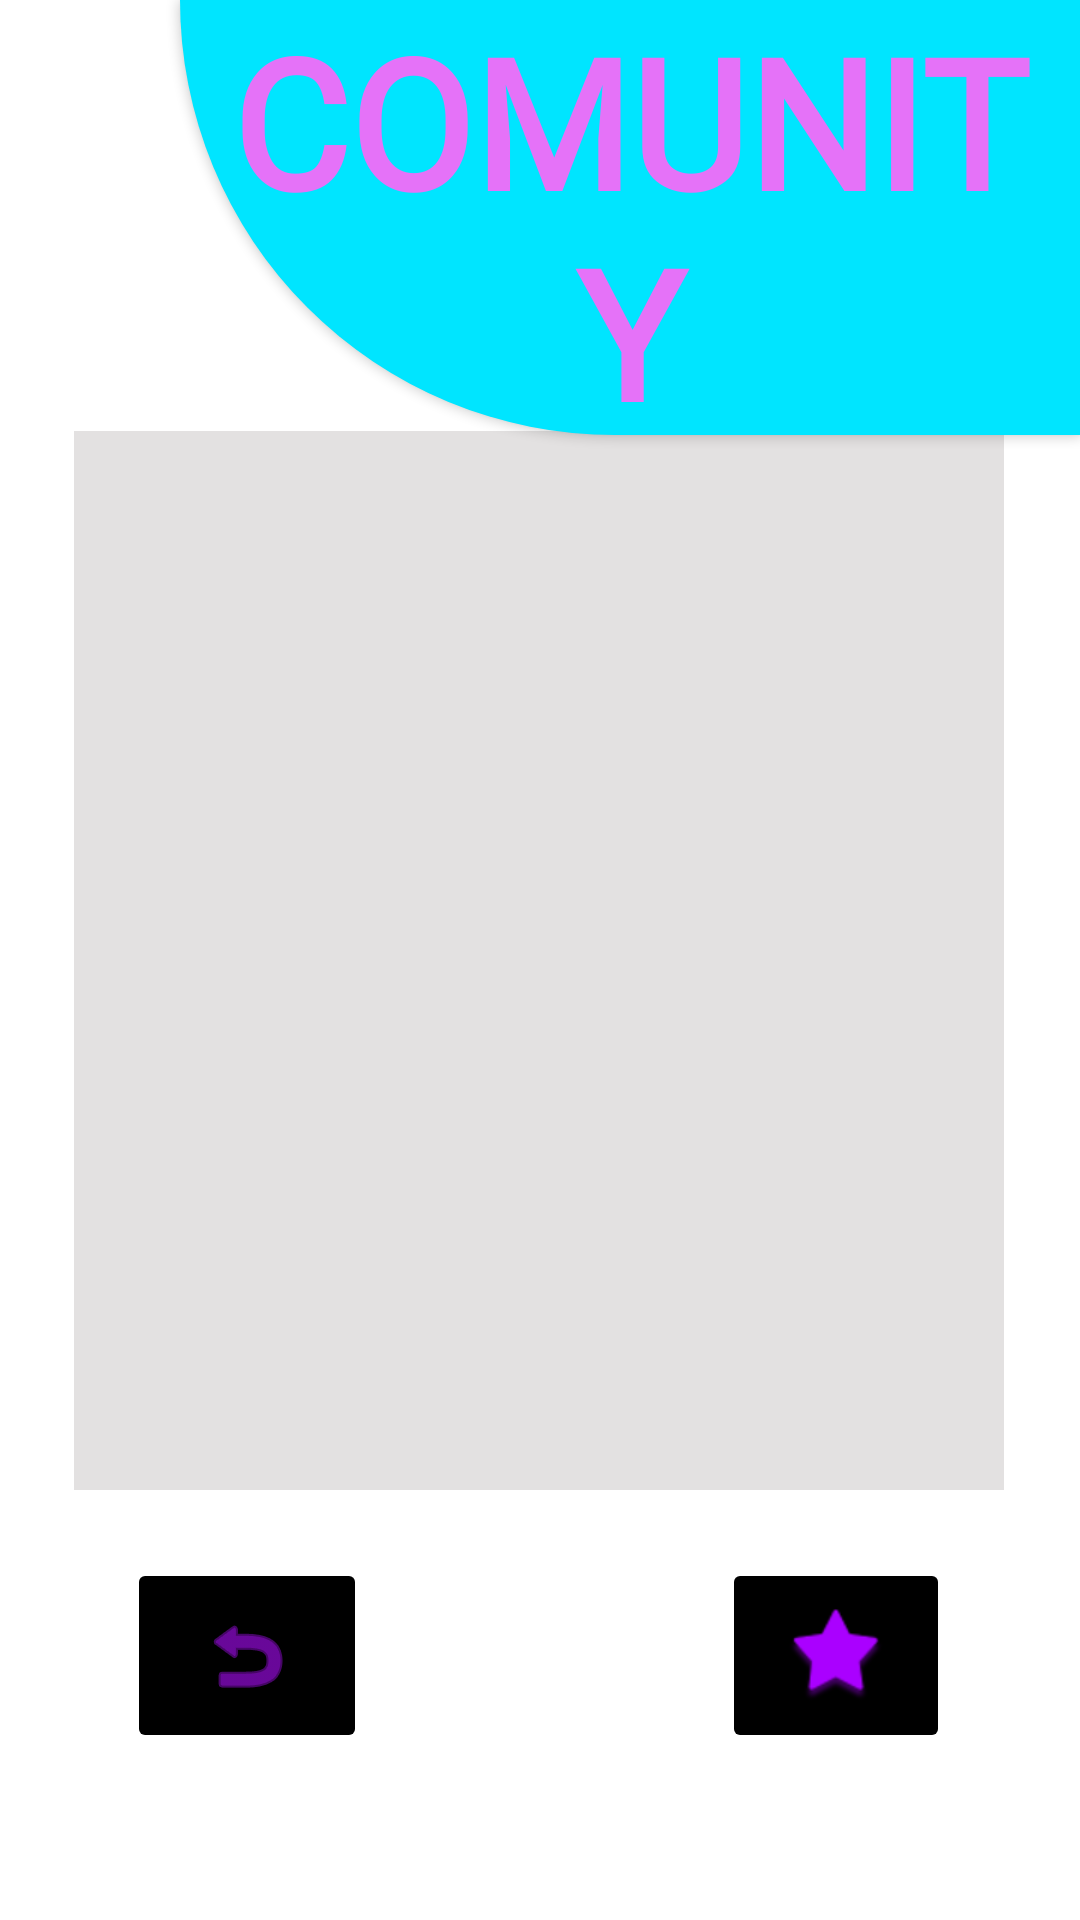

Here is an Android app screen rendered from its layout file. Give the layout XML and the strings, colors and styles it references.
<!-- AndroidManifest.xml: application theme Theme.Reto1_Android -->
<!-- res/layout/activity_comunity.xml -->
<?xml version="1.0" encoding="utf-8"?>
<androidx.constraintlayout.widget.ConstraintLayout xmlns:android="http://schemas.android.com/apk/res/android"
    xmlns:app="http://schemas.android.com/apk/res-auto"
    xmlns:tools="http://schemas.android.com/tools"
    android:layout_width="match_parent"
    android:layout_height="match_parent">

    <Button
        android:id="@+id/button5"
        android:layout_width="300dp"
        android:layout_height="145dp"
        android:background="@drawable/boton_redondeado_verde"
        android:fontFamily="@font/bangers"
        android:shadowColor="#000000"
        android:text="Comunity"
        android:textAlignment="center"
        android:textColor="#E572F8"
        android:textSize="60sp"
        android:textStyle="bold"
        app:layout_constraintBottom_toBottomOf="parent"
        app:layout_constraintEnd_toEndOf="parent"
        app:layout_constraintHorizontal_bias="1.0"
        app:layout_constraintStart_toStartOf="parent"
        app:layout_constraintTop_toTopOf="parent"
        app:layout_constraintVertical_bias="0.0"
        app:rippleColor="#000000"
        tools:ignore="MissingConstraints" />

    <ListView
        android:layout_width="310dp"
        android:layout_height="353dp"
        android:background="#D6D1D1"
        android:backgroundTint="#E3E1E1"
        app:layout_constraintBottom_toBottomOf="parent"
        app:layout_constraintEnd_toEndOf="parent"
        app:layout_constraintHorizontal_bias="0.495"
        app:layout_constraintStart_toStartOf="parent"
        app:layout_constraintTop_toTopOf="parent" />

    <ImageButton
        android:id="@+id/imageButton"
        android:layout_width="80dp"
        android:layout_height="65dp"
        android:backgroundTint="#000000"
        app:tint="#AE0DFF"
        app:layout_constraintBottom_toBottomOf="parent"
        app:layout_constraintEnd_toEndOf="parent"
        app:layout_constraintHorizontal_bias="0.151"
        app:layout_constraintStart_toStartOf="parent"
        app:layout_constraintTop_toTopOf="parent"
        app:layout_constraintVertical_bias="0.903"
        app:srcCompat="@android:drawable/ic_menu_revert" />

    <ImageButton
        android:id="@+id/imageButton3"
        android:layout_width="76dp"
        android:layout_height="65dp"
        android:backgroundTint="#000000"
        app:tint="#AA00FF"
        app:layout_constraintBottom_toBottomOf="parent"
        app:layout_constraintEnd_toEndOf="parent"
        app:layout_constraintHorizontal_bias="0.847"
        app:layout_constraintStart_toStartOf="parent"
        app:layout_constraintTop_toTopOf="parent"
        app:layout_constraintVertical_bias="0.903"
        app:srcCompat="@android:drawable/star_big_off" />

    <TextView
        android:id="@+id/textView2"
        android:layout_width="wrap_content"
        android:layout_height="wrap_content"
        android:fontFamily="@font/bangers"
        android:textColor="#000000"
        android:textSize="16sp"
        app:layout_constraintBottom_toBottomOf="parent"
        app:layout_constraintEnd_toEndOf="parent"
        app:layout_constraintHorizontal_bias="0.094"
        app:layout_constraintStart_toStartOf="parent"
        app:layout_constraintTop_toTopOf="parent"
        app:layout_constraintVertical_bias="0.042" />
</androidx.constraintlayout.widget.ConstraintLayout>
<!-- resources referenced by this layout -->
<resources>
  <!-- drawable boton_redondeado_verde (drawable) -->
  <?xml version="1.0" encoding="utf-8"?>
      <shape xmlns:android="http://schemas.android.com/apk/res/android"
          android:shape="rectangle"
      >
  
          <solid android:color="#00E5FF" />
          <corners android:bottomLeftRadius="250dp" />
      </shape>
  <style name="Theme.Reto1_Android" parent="Theme.MaterialComponents.DayNight.DarkActionBar">
          
          <item name="colorPrimary">@color/purple_500</item>
          <item name="colorPrimaryVariant">@color/purple_700</item>
          <item name="colorOnPrimary">@color/white</item>
          
          <item name="colorSecondary">@color/teal_200</item>
          <item name="colorSecondaryVariant">@color/teal_700</item>
          <item name="colorOnSecondary">@color/black</item>
          
          <item name="android:statusBarColor">?attr/colorPrimaryVariant</item>
          
      </style>
  <!-- not gathered from this repository: default colours our renderer supplied (Android Studio template values) -->
  <color name="purple_500">#FF6200EE</color>
  <color name="purple_700">#FF3700B3</color>
  <color name="teal_200">#FF03DAC5</color>
  <color name="teal_700">#FF018786</color>
  <color name="black">#FF000000</color>
  <color name="white">#FFFFFFFF</color>
</resources>
